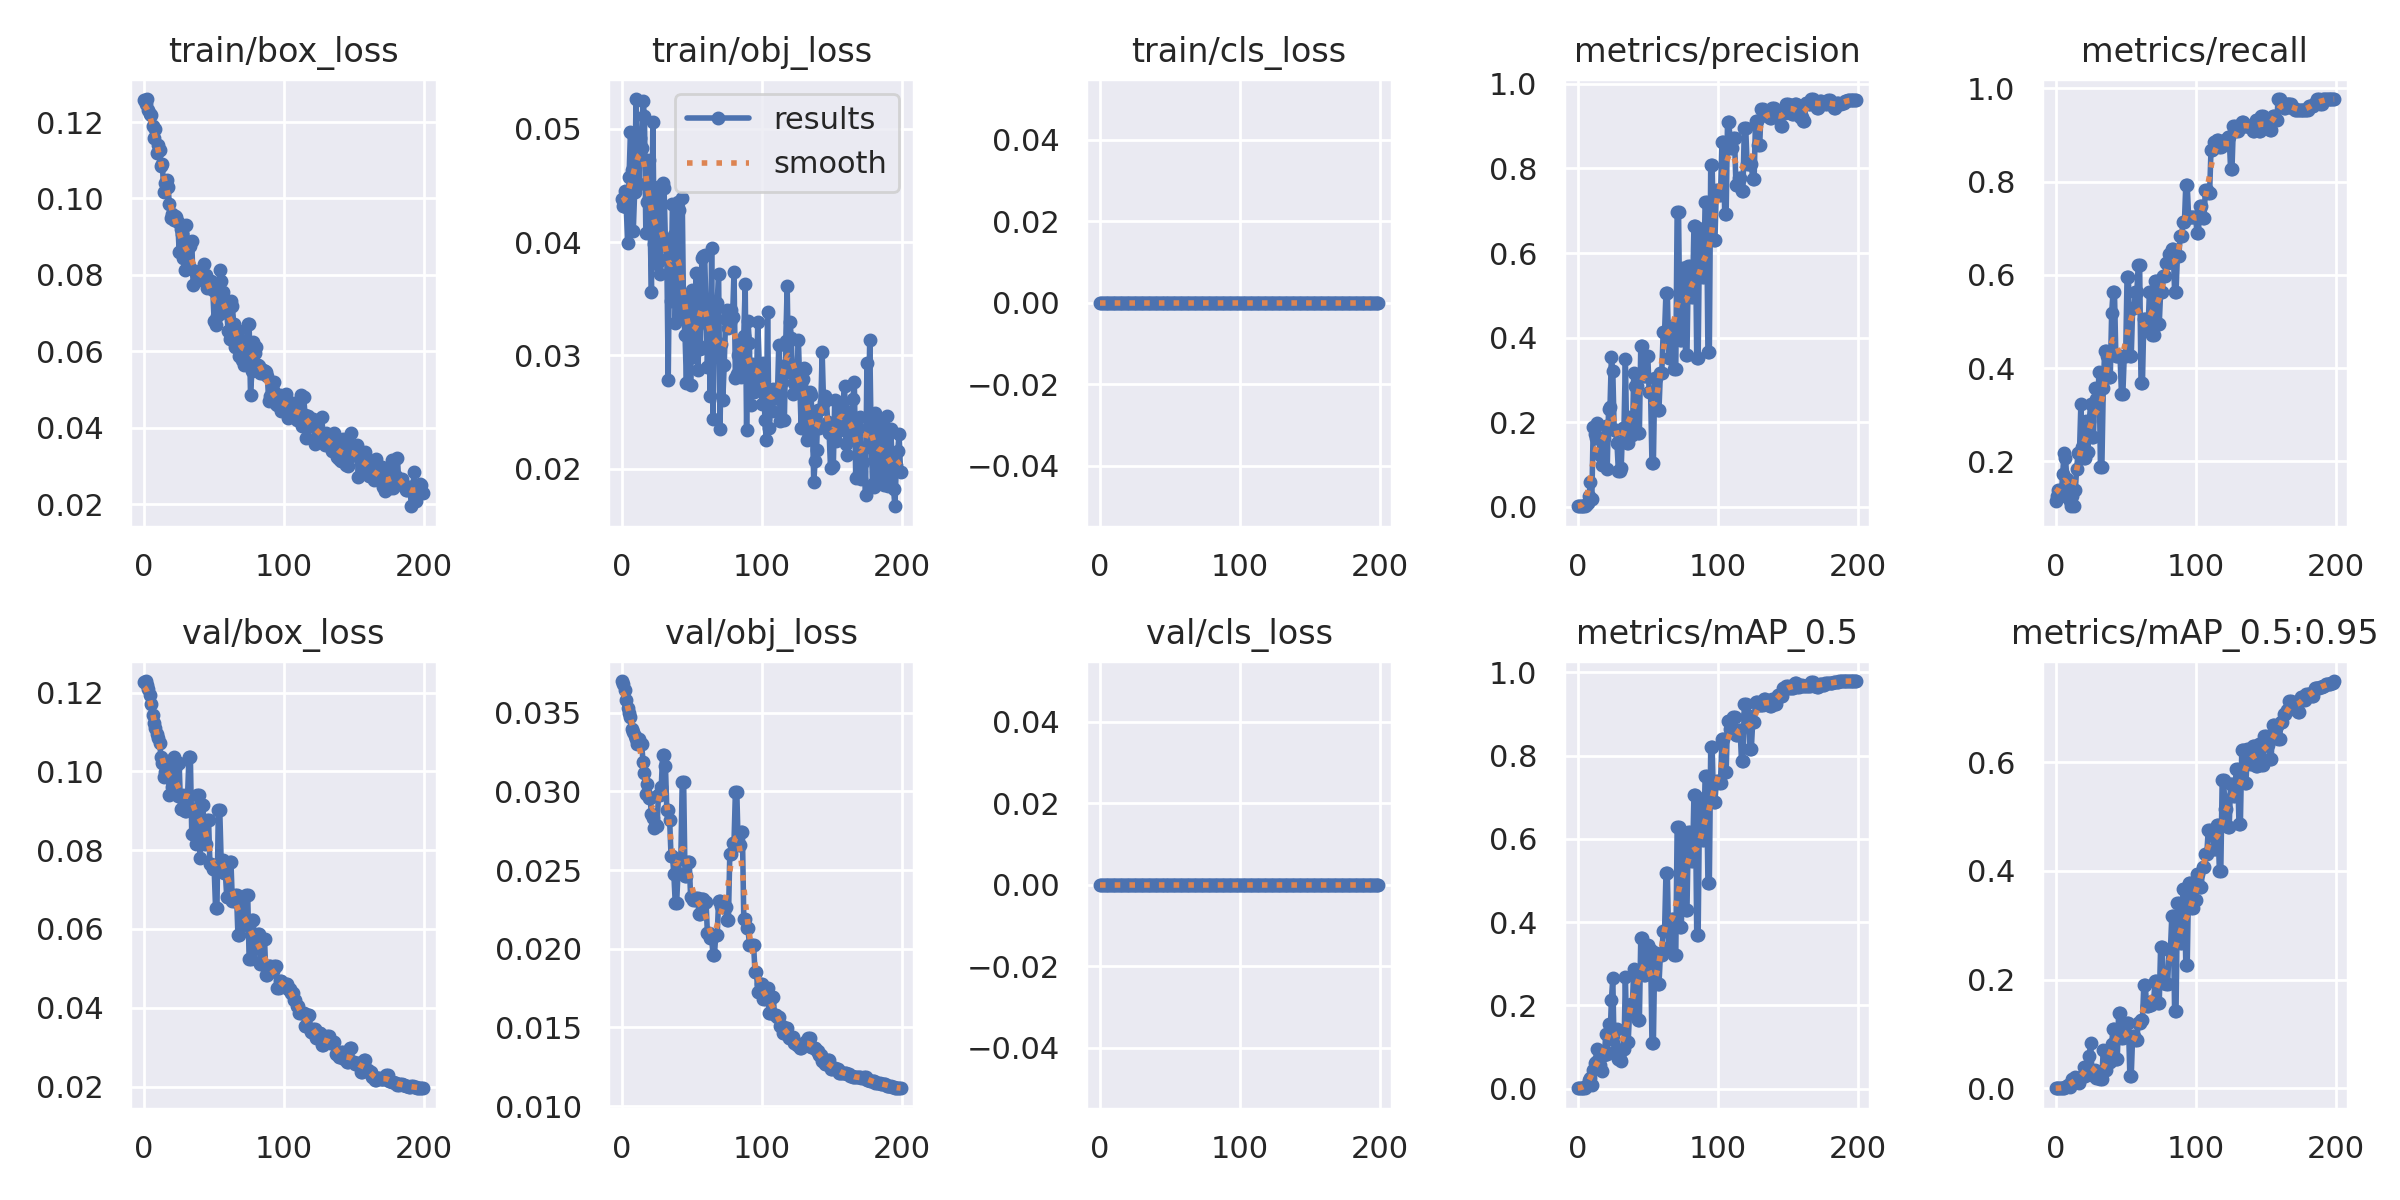

Source data for this figure (header and first rows):
epoch, train/box_loss, train/obj_loss, train/cls_loss, metrics/precision, metrics/recall, metrics/mAP_0.5, metrics/mAP_0.5:0.95, val/box_loss, val/obj_loss, val/cls_loss, x/lr0, x/lr1, x/lr2
0, 0.1257, 0.04379, 0, 0.001515, 0.1149, 0.00104, 0.0002716, 0.1228, 0.03702, 0, 0.0991, 0.0001, 0.0001
1, 0.1248, 0.04323, 0, 0.002054, 0.1264, 0.001362, 0.0002802, 0.123, 0.03682, 0, 0.0973, 0.0002985, 0.0002985
2, 0.126, 0.0445, 0, 0.001821, 0.1379, 0.001312, 0.0002957, 0.1219, 0.03645, 0, 0.09549, 0.0004951, 0.0004951
3, 0.1231, 0.04311, 0, 0.001828, 0.1379, 0.001493, 0.0003252, 0.121, 0.03583, 0, 0.09369, 0.0006896, 0.0006896
4, 0.122, 0.03991, 0, 0.001667, 0.1264, 0.001354, 0.0003236, 0.1194, 0.03528, 0, 0.09188, 0.0008822, 0.0008822
5, 0.1218, 0.0458, 0, 0.00257, 0.1724, 0.002442, 0.0004962, 0.1172, 0.035, 0, 0.09007, 0.001073, 0.001073
6, 0.119, 0.04978, 0, 0.003369, 0.2184, 0.005725, 0.001066, 0.1143, 0.03474, 0, 0.08826, 0.001261, 0.001261
7, 0.1159, 0.0464, 0, 0.008678, 0.2069, 0.009926, 0.001928, 0.1124, 0.03398, 0, 0.08645, 0.001448, 0.001448
8, 0.1182, 0.04097, 0, 0.02665, 0.1609, 0.01993, 0.003667, 0.1109, 0.03379, 0, 0.08463, 0.001633, 0.001633
9, 0.112, 0.04444, 0, 0.05927, 0.1379, 0.02462, 0.005521, 0.1096, 0.03353, 0, 0.08281, 0.001815, 0.001815
10, 0.114, 0.05265, 0, 0.01819, 0.1149, 0.009135, 0.002237, 0.1086, 0.03331, 0, 0.081, 0.001996, 0.001996
11, 0.1126, 0.04752, 0, 0.1884, 0.1035, 0.04405, 0.008226, 0.1073, 0.033, 0, 0.07917, 0.002175, 0.002175
12, 0.1084, 0.04511, 0, 0.1734, 0.1264, 0.06262, 0.01643, 0.1037, 0.03333, 0, 0.07735, 0.002351, 0.002351
13, 0.1089, 0.0492, 0, 0.1622, 0.1035, 0.06301, 0.01382, 0.1022, 0.03302, 0, 0.07553, 0.002526, 0.002526
14, 0.1016, 0.0483, 0, 0.1985, 0.1379, 0.09509, 0.02168, 0.09855, 0.03301, 0, 0.0737, 0.002699, 0.002699
15, 0.1041, 0.05248, 0, 0.164, 0.1839, 0.07388, 0.016, 0.09978, 0.0319, 0, 0.07187, 0.00287, 0.00287
16, 0.1048, 0.05113, 0, 0.1238, 0.2184, 0.05677, 0.01378, 0.1001, 0.03117, 0, 0.07004, 0.003039, 0.003039
17, 0.103, 0.04077, 0, 0.09981, 0.2184, 0.04205, 0.01062, 0.1027, 0.02984, 0, 0.06821, 0.003206, 0.003206
18, 0.09865, 0.04352, 0, 0.1603, 0.3218, 0.08383, 0.02075, 0.09403, 0.03049, 0, 0.06637, 0.00337, 0.00337
19, 0.0949, 0.04722, 0, 0.1635, 0.2299, 0.08131, 0.02141, 0.09797, 0.02956, 0, 0.06453, 0.003533, 0.003533
20, 0.09596, 0.0417, 0, 0.1911, 0.2069, 0.1308, 0.03856, 0.09607, 0.02958, 0, 0.06269, 0.003694, 0.003694
21, 0.09424, 0.0356, 0, 0.08975, 0.2069, 0.08281, 0.02273, 0.1037, 0.02858, 0, 0.06085, 0.003853, 0.003853
22, 0.09531, 0.0506, 0, 0.2323, 0.2874, 0.1556, 0.03807, 0.09506, 0.02829, 0, 0.05901, 0.00401, 0.00401
23, 0.09526, 0.03988, 0, 0.2356, 0.2196, 0.1183, 0.03384, 0.1013, 0.02767, 0, 0.05717, 0.004165, 0.004165
24, 0.09383, 0.04043, 0, 0.3543, 0.2874, 0.2125, 0.06048, 0.09367, 0.02784, 0, 0.05532, 0.004318, 0.004318
25, 0.08613, 0.0381, 0, 0.3214, 0.3218, 0.2652, 0.08439, 0.1022, 0.02778, 0, 0.05347, 0.004469, 0.004469
26, 0.09192, 0.0449, 0, 0.1826, 0.2529, 0.08818, 0.02413, 0.09041, 0.02978, 0, 0.05162, 0.004618, 0.004618
27, 0.09079, 0.03722, 0, 0.1826, 0.2529, 0.08818, 0.02413, 0.09041, 0.02978, 0, 0.04976, 0.004765, 0.004765
28, 0.08432, 0.04062, 0, 0.1503, 0.3563, 0.1441, 0.03429, 0.09406, 0.03028, 0, 0.04791, 0.00491, 0.00491
29, 0.08123, 0.04519, 0, 0.08415, 0.3333, 0.07148, 0.02002, 0.08991, 0.03234, 0, 0.04605, 0.005053, 0.005053
30, 0.09297, 0.04481, 0, 0.08415, 0.3333, 0.07148, 0.02002, 0.08991, 0.03234, 0, 0.04419, 0.005194, 0.005194
31, 0.08791, 0.04, 0, 0.09142, 0.3908, 0.06605, 0.02101, 0.09379, 0.03162, 0, 0.04233, 0.005333, 0.005333
32, 0.08236, 0.03853, 0, 0.1871, 0.1878, 0.09471, 0.01803, 0.1037, 0.02879, 0, 0.04047, 0.00547, 0.00547
33, 0.08746, 0.02782, 0, 0.1871, 0.1878, 0.09471, 0.01803, 0.1037, 0.02879, 0, 0.03861, 0.005606, 0.005606
34, 0.08891, 0.04003, 0, 0.3497, 0.3563, 0.268, 0.07135, 0.0841, 0.02821, 0, 0.03674, 0.005739, 0.005739
35, 0.0773, 0.03482, 0, 0.1507, 0.4368, 0.1126, 0.03444, 0.09034, 0.0259, 0, 0.03487, 0.00587, 0.00587
36, 0.08113, 0.0434, 0, 0.1507, 0.4368, 0.1126, 0.03444, 0.09034, 0.0259, 0, 0.033, 0.005999, 0.005999
37, 0.08089, 0.04066, 0, 0.2129, 0.426, 0.1845, 0.06283, 0.08167, 0.02477, 0, 0.03113, 0.006126, 0.006126
38, 0.07986, 0.03284, 0, 0.1688, 0.3806, 0.2036, 0.04812, 0.0939, 0.02292, 0, 0.02925, 0.006252, 0.006252
39, 0.07941, 0.03723, 0, 0.1688, 0.3806, 0.2036, 0.04812, 0.0939, 0.02292, 0, 0.02738, 0.006375, 0.006375
40, 0.08066, 0.04355, 0, 0.3174, 0.5172, 0.2873, 0.08253, 0.07815, 0.02484, 0, 0.0255, 0.006496, 0.006496
41, 0.0787, 0.04283, 0, 0.285, 0.5632, 0.2838, 0.1096, 0.09152, 0.02573, 0, 0.02362, 0.006615, 0.006615
42, 0.07951, 0.03349, 0, 0.285, 0.5632, 0.2838, 0.1096, 0.09152, 0.02573, 0, 0.02173, 0.006733, 0.006733
43, 0.08289, 0.04387, 0, 0.1755, 0.4253, 0.1659, 0.05316, 0.08166, 0.03063, 0, 0.01985, 0.006848, 0.006848
44, 0.07999, 0.03344, 0, 0.1755, 0.4253, 0.1659, 0.05316, 0.08166, 0.03063, 0, 0.01796, 0.006962, 0.006962
45, 0.07669, 0.0318, 0, 0.3795, 0.4253, 0.3615, 0.1391, 0.0877, 0.02463, 0, 0.01607, 0.007073, 0.007073
46, 0.07791, 0.0276, 0, 0.3795, 0.4253, 0.3615, 0.1391, 0.0877, 0.02463, 0, 0.01418, 0.007182, 0.007182
47, 0.07716, 0.03347, 0, 0.3095, 0.3448, 0.2736, 0.09277, 0.07639, 0.0255, 0, 0.01229, 0.00729, 0.00729
48, 0.07836, 0.03528, 0, 0.3095, 0.3448, 0.2736, 0.09277, 0.07639, 0.0255, 0, 0.01039, 0.007395, 0.007395
49, 0.07612, 0.02735, 0, 0.3578, 0.4253, 0.346, 0.1184, 0.07532, 0.02331, 0, 0.008499, 0.007499, 0.007499
50, 0.06791, 0.0358, 0, 0.3578, 0.4253, 0.346, 0.1184, 0.07532, 0.02331, 0, 0.007525, 0.007525, 0.007525
51, 0.06687, 0.02982, 0, 0.2711, 0.5943, 0.3328, 0.1209, 0.0654, 0.02307, 0, 0.007525, 0.007525, 0.007525
52, 0.06938, 0.03122, 0, 0.2711, 0.5943, 0.3328, 0.1209, 0.0654, 0.02307, 0, 0.007476, 0.007476, 0.007476
53, 0.06962, 0.03728, 0, 0.1035, 0.4253, 0.1087, 0.02362, 0.09028, 0.02325, 0, 0.007426, 0.007426, 0.007426
54, 0.0813, 0.02873, 0, 0.1035, 0.4253, 0.1087, 0.02362, 0.09028, 0.02325, 0, 0.007377, 0.007377, 0.007377
55, 0.07835, 0.03087, 0, 0.3039, 0.5287, 0.3264, 0.09719, 0.07747, 0.02219, 0, 0.007327, 0.007327, 0.007327
56, 0.07555, 0.03058, 0, 0.3039, 0.5287, 0.3264, 0.09719, 0.07747, 0.02219, 0, 0.007278, 0.007278, 0.007278
57, 0.07227, 0.03864, 0, 0.2299, 0.5632, 0.2508, 0.08965, 0.07425, 0.02319, 0, 0.007228, 0.007228, 0.007228
58, 0.07104, 0.03882, 0, 0.2299, 0.5632, 0.2508, 0.08965, 0.07425, 0.02319, 0, 0.007178, 0.007178, 0.007178
59, 0.07013, 0.0389, 0, 0.3162, 0.6207, 0.3201, 0.1211, 0.0682, 0.02299, 0, 0.007129, 0.007129, 0.007129
... 140 more rows
